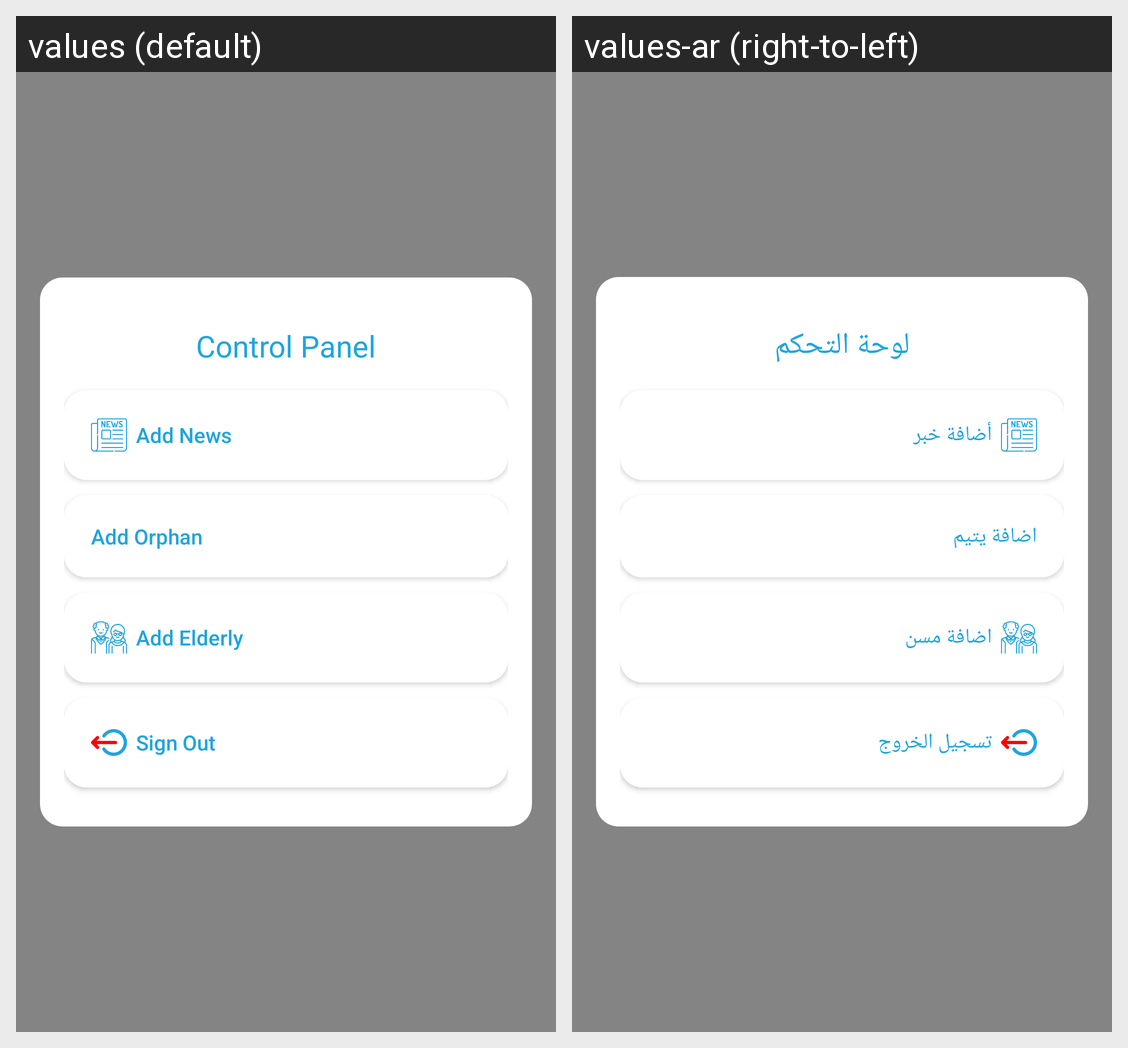

Translations of the strings shown on this Android screen, per locale in the grid:
Android screen res/layout/activity_logup.xml rendered under 2 locales, left to right: values (default), values-ar (right-to-left). Device: Nexus 5 (rendered at 1080×1920; each locale shown at half size, 540×960, under a caption strip naming it); theme AppTheme.Dialog.
Strings drawn on this screen, with the default value and each locale's value (text and hints the layout hard-codes, and strings that could not be matched under every locale, appear in the picture but are not listed):

control_panel
  values: Control Panel
  values-ar: لوحة التحكم

add_news
  values: Add News
  values-ar: أضافة خبر 

add_orphan
  values: Add Orphan
  values-ar: اضافة يتيم

add_elderly
  values: Add Elderly
  values-ar: اضافة مسن

sign_out
  values: Sign Out
  values-ar: تسجيل الخروج
